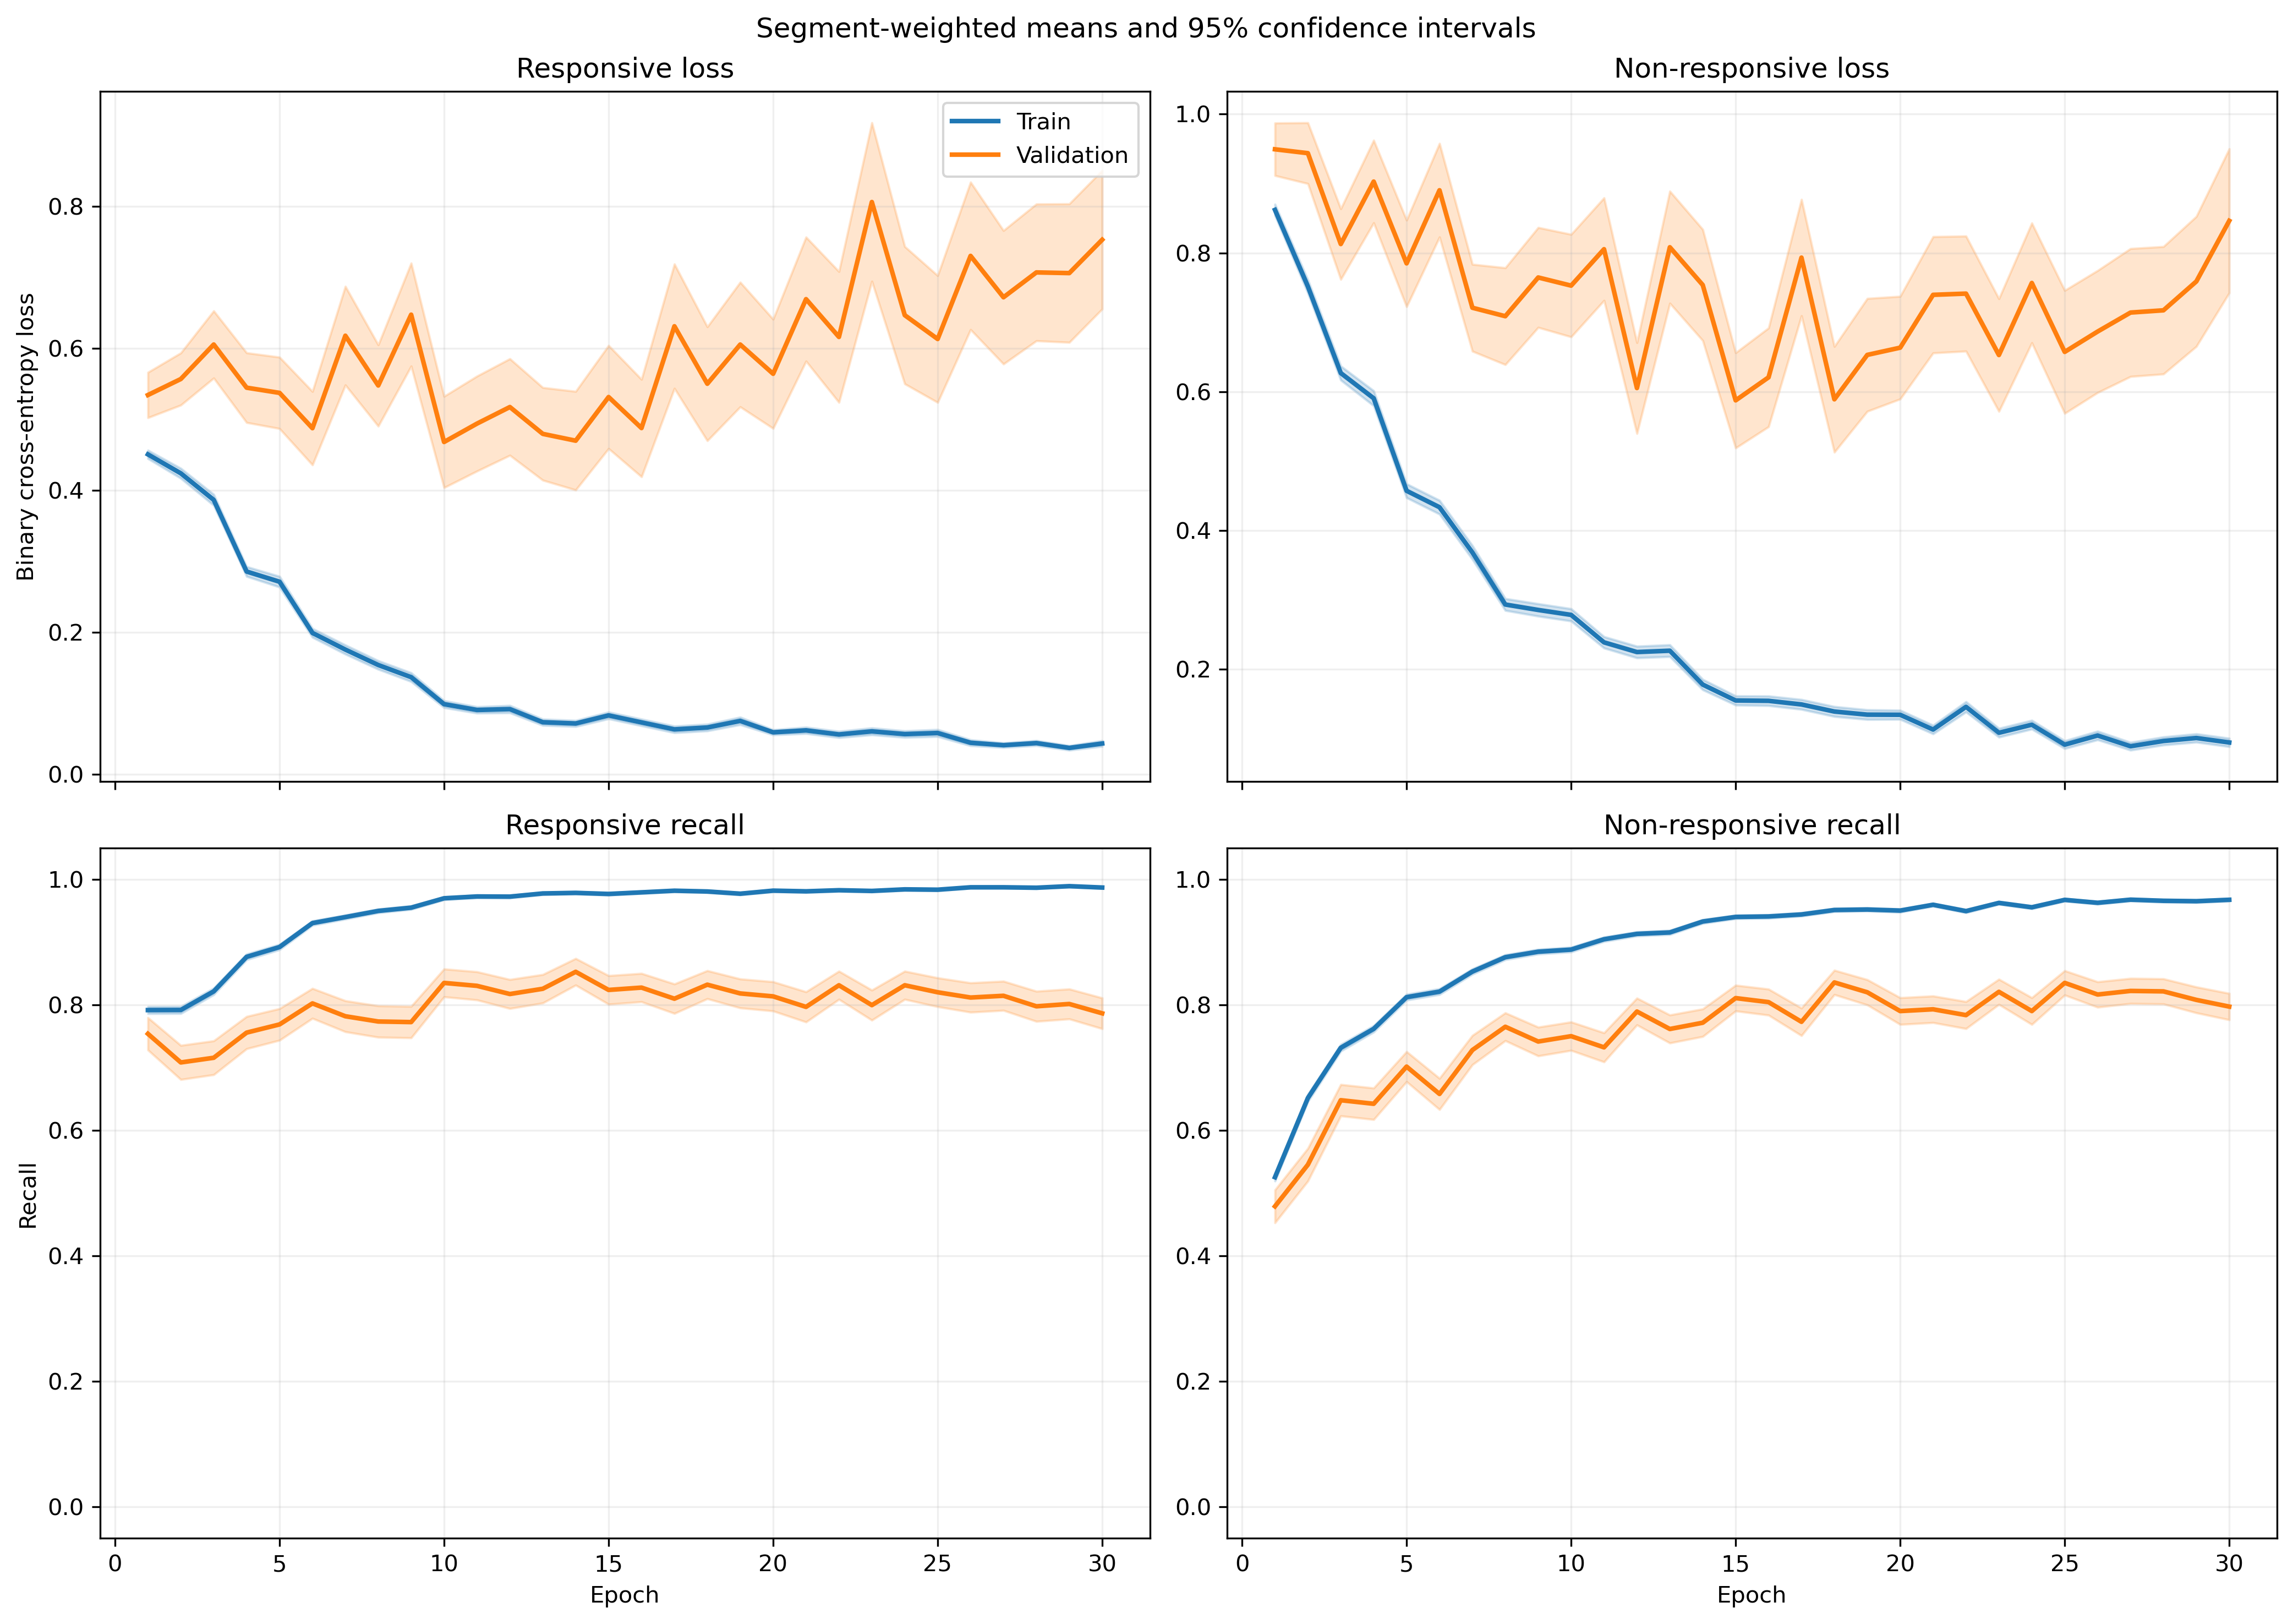

Data behind this chart, as committed beside it:
fold, epoch, split, r_loss, r_loss_count, r_loss_sum, r_loss_sum_sq, r_recall, r_recall_count, r_recall_sum, r_recall_sum_sq, nr_loss, nr_loss_count, nr_loss_sum, nr_loss_sum_sq, nr_recall, nr_recall_count, nr_recall_sum, nr_recall_sum_sq
1, 1, train, 0.4153, 1063, 441.5, 327.3, 0.825, 1063, 877.0, 877.0, 0.9276, 1401, 1300, 1815, 0.4811, 1401, 674.0, 674.0
1, 1, validation, 0.1502, 10, 1.502, 0.2796, 1.0, 10, 10.0, 10.0, , 0, 0.0, 0.0, , 0, 0.0, 0.0
1, 2, train, 0.4324, 1063, 459.6, 545, 0.8062, 1063, 857.0, 857.0, 0.717, 1401, 1005, 1616, 0.6481, 1401, 908.0, 908.0
1, 2, validation, 0.09739, 10, 0.9739, 0.1509, 1.0, 10, 10.0, 10.0, , 0, 0.0, 0.0, , 0, 0.0, 0.0
1, 3, train, 0.3765, 1063, 400.2, 466.6, 0.8316, 1063, 884.0, 884.0, 0.5896, 1401, 826, 1365, 0.733, 1401, 1027, 1027
1, 3, validation, 0.1005, 10, 1.005, 0.1777, 1.0, 10, 10.0, 10.0, , 0, 0.0, 0.0, , 0, 0.0, 0.0
1, 4, train, 0.2654, 1063, 282.1, 287.4, 0.9022, 1063, 959.0, 959.0, 0.5558, 1401, 778.7, 1293, 0.738, 1401, 1034, 1034
1, 4, validation, 0.0764, 10, 0.764, 0.1002, 1.0, 10, 10.0, 10.0, , 0, 0.0, 0.0, , 0, 0.0, 0.0
1, 5, train, 0.2966, 1063, 315.3, 392.2, 0.8843, 1063, 940.0, 940.0, 0.3613, 1401, 506.1, 854.3, 0.8365, 1401, 1172, 1172
1, 5, validation, 0.179, 10, 1.79, 0.6035, 1.0, 10, 10.0, 10.0, , 0, 0.0, 0.0, , 0, 0.0, 0.0
1, 6, train, 0.2868, 1063, 304.9, 487.5, 0.8975, 1063, 954.0, 954.0, 0.3144, 1401, 440.5, 866.5, 0.8722, 1401, 1222, 1222
1, 6, validation, 0.07084, 10, 0.7084, 0.1015, 1.0, 10, 10.0, 10.0, , 0, 0.0, 0.0, , 0, 0.0, 0.0
1, 7, train, 0.1509, 1063, 160.4, 219.4, 0.9501, 1063, 1010, 1010, 0.3178, 1401, 445.3, 925.3, 0.8665, 1401, 1214, 1214
1, 7, validation, 0.02456, 10, 0.2456, 0.01876, 1.0, 10, 10.0, 10.0, , 0, 0.0, 0.0, , 0, 0.0, 0.0
1, 8, train, 0.09861, 1063, 104.8, 173.1, 0.9784, 1063, 1040, 1040, 0.3538, 1401, 495.7, 1163, 0.8515, 1401, 1193, 1193
1, 8, validation, 0.02288, 10, 0.2288, 0.009941, 1.0, 10, 10.0, 10.0, , 0, 0.0, 0.0, , 0, 0.0, 0.0
1, 9, train, 0.1265, 1063, 134.5, 199.4, 0.9577, 1063, 1018, 1018, 0.2044, 1401, 286.3, 662.7, 0.9215, 1401, 1291, 1291
1, 9, validation, 0.01274, 10, 0.1274, 0.003054, 1.0, 10, 10.0, 10.0, , 0, 0.0, 0.0, , 0, 0.0, 0.0
1, 10, train, 0.1406, 1063, 149.5, 161.2, 0.9398, 1063, 999.0, 999.0, 0.233, 1401, 326.4, 579.4, 0.9065, 1401, 1270, 1270
1, 10, validation, 0.04065, 10, 0.4065, 0.02943, 1.0, 10, 10.0, 10.0, , 0, 0.0, 0.0, , 0, 0.0, 0.0
1, 11, train, 0.1401, 1063, 149, 238.1, 0.9483, 1063, 1008, 1008, 0.1593, 1401, 223.1, 476.2, 0.9379, 1401, 1314, 1314
1, 11, validation, 0.009324, 10, 0.09324, 0.001767, 1.0, 10, 10.0, 10.0, , 0, 0.0, 0.0, , 0, 0.0, 0.0
1, 12, train, 0.05105, 1063, 54.26, 71.07, 0.9887, 1063, 1051, 1051, 0.2376, 1401, 332.9, 738.5, 0.9065, 1401, 1270, 1270
1, 12, validation, 0.01209, 10, 0.1209, 0.003263, 1.0, 10, 10.0, 10.0, , 0, 0.0, 0.0, , 0, 0.0, 0.0
1, 13, train, 0.1064, 1063, 113.1, 224.4, 0.9643, 1063, 1025, 1025, 0.1861, 1401, 260.7, 630.4, 0.9251, 1401, 1296, 1296
1, 13, validation, 0.004518, 10, 0.04518, 0.0002972, 1.0, 10, 10.0, 10.0, , 0, 0.0, 0.0, , 0, 0.0, 0.0
1, 14, train, 0.07382, 1063, 78.47, 124.5, 0.9746, 1063, 1036, 1036, 0.1451, 1401, 203.2, 499, 0.9486, 1401, 1329, 1329
1, 14, validation, 0.008925, 10, 0.08925, 0.002069, 1.0, 10, 10.0, 10.0, , 0, 0.0, 0.0, , 0, 0.0, 0.0
1, 15, train, 0.2037, 1063, 216.6, 465.4, 0.92, 1063, 978.0, 978.0, 0.0773, 1401, 108.3, 214.9, 0.9707, 1401, 1360, 1360
1, 15, validation, 0.1239, 10, 1.239, 1.008, 0.9, 10, 9.0, 9.0, , 0, 0.0, 0.0, , 0, 0.0, 0.0
1, 16, train, 0.04118, 1063, 43.77, 52.8, 0.9944, 1063, 1057, 1057, 0.1818, 1401, 254.7, 641.8, 0.9358, 1401, 1311, 1311
1, 16, validation, 0.009474, 10, 0.09474, 0.001586, 1.0, 10, 10.0, 10.0, , 0, 0.0, 0.0, , 0, 0.0, 0.0
1, 17, train, 0.1324, 1063, 140.7, 288.3, 0.9614, 1063, 1022, 1022, 0.08078, 1401, 113.2, 197.4, 0.9693, 1401, 1358, 1358
1, 17, validation, 0.006529, 10, 0.06529, 0.0007488, 1.0, 10, 10.0, 10.0, , 0, 0.0, 0.0, , 0, 0.0, 0.0
1, 18, train, 0.09025, 1063, 95.94, 146.4, 0.9718, 1063, 1033, 1033, 0.07466, 1401, 104.6, 202.8, 0.9722, 1401, 1362, 1362
1, 18, validation, 0.005458, 10, 0.05458, 0.0005014, 1.0, 10, 10.0, 10.0, , 0, 0.0, 0.0, , 0, 0.0, 0.0
1, 19, train, 0.1065, 1063, 113.2, 159.5, 0.968, 1063, 1029, 1029, 0.114, 1401, 159.7, 289, 0.9579, 1401, 1342, 1342
1, 19, validation, 0.6791, 10, 6.791, 32.85, 0.9, 10, 9.0, 9.0, , 0, 0.0, 0.0, , 0, 0.0, 0.0
1, 20, train, 0.07346, 1063, 78.09, 99.06, 0.9821, 1063, 1044, 1044, 0.1549, 1401, 217, 409.5, 0.9343, 1401, 1309, 1309
1, 20, validation, 0.007208, 10, 0.07208, 0.0009473, 1.0, 10, 10.0, 10.0, , 0, 0.0, 0.0, , 0, 0.0, 0.0
1, 21, train, 0.05353, 1063, 56.9, 112.8, 0.9868, 1063, 1049, 1049, 0.09782, 1401, 137, 335.4, 0.9643, 1401, 1351, 1351
1, 21, validation, 0.002742, 10, 0.02742, 0.0001198, 1.0, 10, 10.0, 10.0, , 0, 0.0, 0.0, , 0, 0.0, 0.0
1, 22, train, 0.02606, 1063, 27.7, 46.17, 0.9944, 1063, 1057, 1057, 0.1629, 1401, 228.2, 598.8, 0.9415, 1401, 1319, 1319
1, 22, validation, 0.00288, 10, 0.0288, 0.0001929, 1.0, 10, 10.0, 10.0, , 0, 0.0, 0.0, , 0, 0.0, 0.0
1, 23, train, 0.03502, 1063, 37.22, 68.13, 0.9897, 1063, 1052, 1052, 0.08754, 1401, 122.6, 321.5, 0.9707, 1401, 1360, 1360
1, 23, validation, 0.002803, 10, 0.02803, 0.0001334, 1.0, 10, 10.0, 10.0, , 0, 0.0, 0.0, , 0, 0.0, 0.0
1, 24, train, 0.02872, 1063, 30.53, 44.77, 0.9934, 1063, 1056, 1056, 0.1309, 1401, 183.4, 482.6, 0.9543, 1401, 1337, 1337
1, 24, validation, 0.001117, 10, 0.01117, 2.1812930071973824e-05, 1.0, 10, 10.0, 10.0, , 0, 0.0, 0.0, , 0, 0.0, 0.0
1, 25, train, 0.02646, 1063, 28.13, 42.75, 0.9953, 1063, 1058, 1058, 0.09693, 1401, 135.8, 389.6, 0.9657, 1401, 1353, 1353
1, 25, validation, 0.001628, 10, 0.01628, 4.206439757581393e-05, 1.0, 10, 10.0, 10.0, , 0, 0.0, 0.0, , 0, 0.0, 0.0
1, 26, train, 0.02859, 1063, 30.39, 46.11, 0.9944, 1063, 1057, 1057, 0.1461, 1401, 204.7, 656.6, 0.9543, 1401, 1337, 1337
1, 26, validation, 0.002524, 10, 0.02524, 0.0001923, 1.0, 10, 10.0, 10.0, , 0, 0.0, 0.0, , 0, 0.0, 0.0
1, 27, train, 0.02237, 1063, 23.78, 31.46, 0.9944, 1063, 1057, 1057, 0.08346, 1401, 116.9, 413.5, 0.9786, 1401, 1371, 1371
1, 27, validation, 0.001634, 10, 0.01634, 5.7046216852540965e-05, 1.0, 10, 10.0, 10.0, , 0, 0.0, 0.0, , 0, 0.0, 0.0
1, 28, train, 0.0319, 1063, 33.91, 45.69, 0.9906, 1063, 1053, 1053, 0.06193, 1401, 86.77, 247.8, 0.9786, 1401, 1371, 1371
1, 28, validation, 0.001826, 10, 0.01826, 7.142726326492266e-05, 1.0, 10, 10.0, 10.0, , 0, 0.0, 0.0, , 0, 0.0, 0.0
1, 29, train, 0.01908, 1063, 20.28, 9.779, 0.9972, 1063, 1060, 1060, 0.1526, 1401, 213.7, 481.9, 0.9436, 1401, 1322, 1322
1, 29, validation, 0.00327, 10, 0.0327, 0.0002421, 1.0, 10, 10.0, 10.0, , 0, 0.0, 0.0, , 0, 0.0, 0.0
1, 30, train, 0.07406, 1063, 78.72, 118.2, 0.9755, 1063, 1037, 1037, 0.04505, 1401, 63.11, 137.3, 0.9857, 1401, 1381, 1381
1, 30, validation, 0.002289, 10, 0.02289, 9.405848072674416e-05, 1.0, 10, 10.0, 10.0, , 0, 0.0, 0.0, , 0, 0.0, 0.0
... 1,140 more rows
